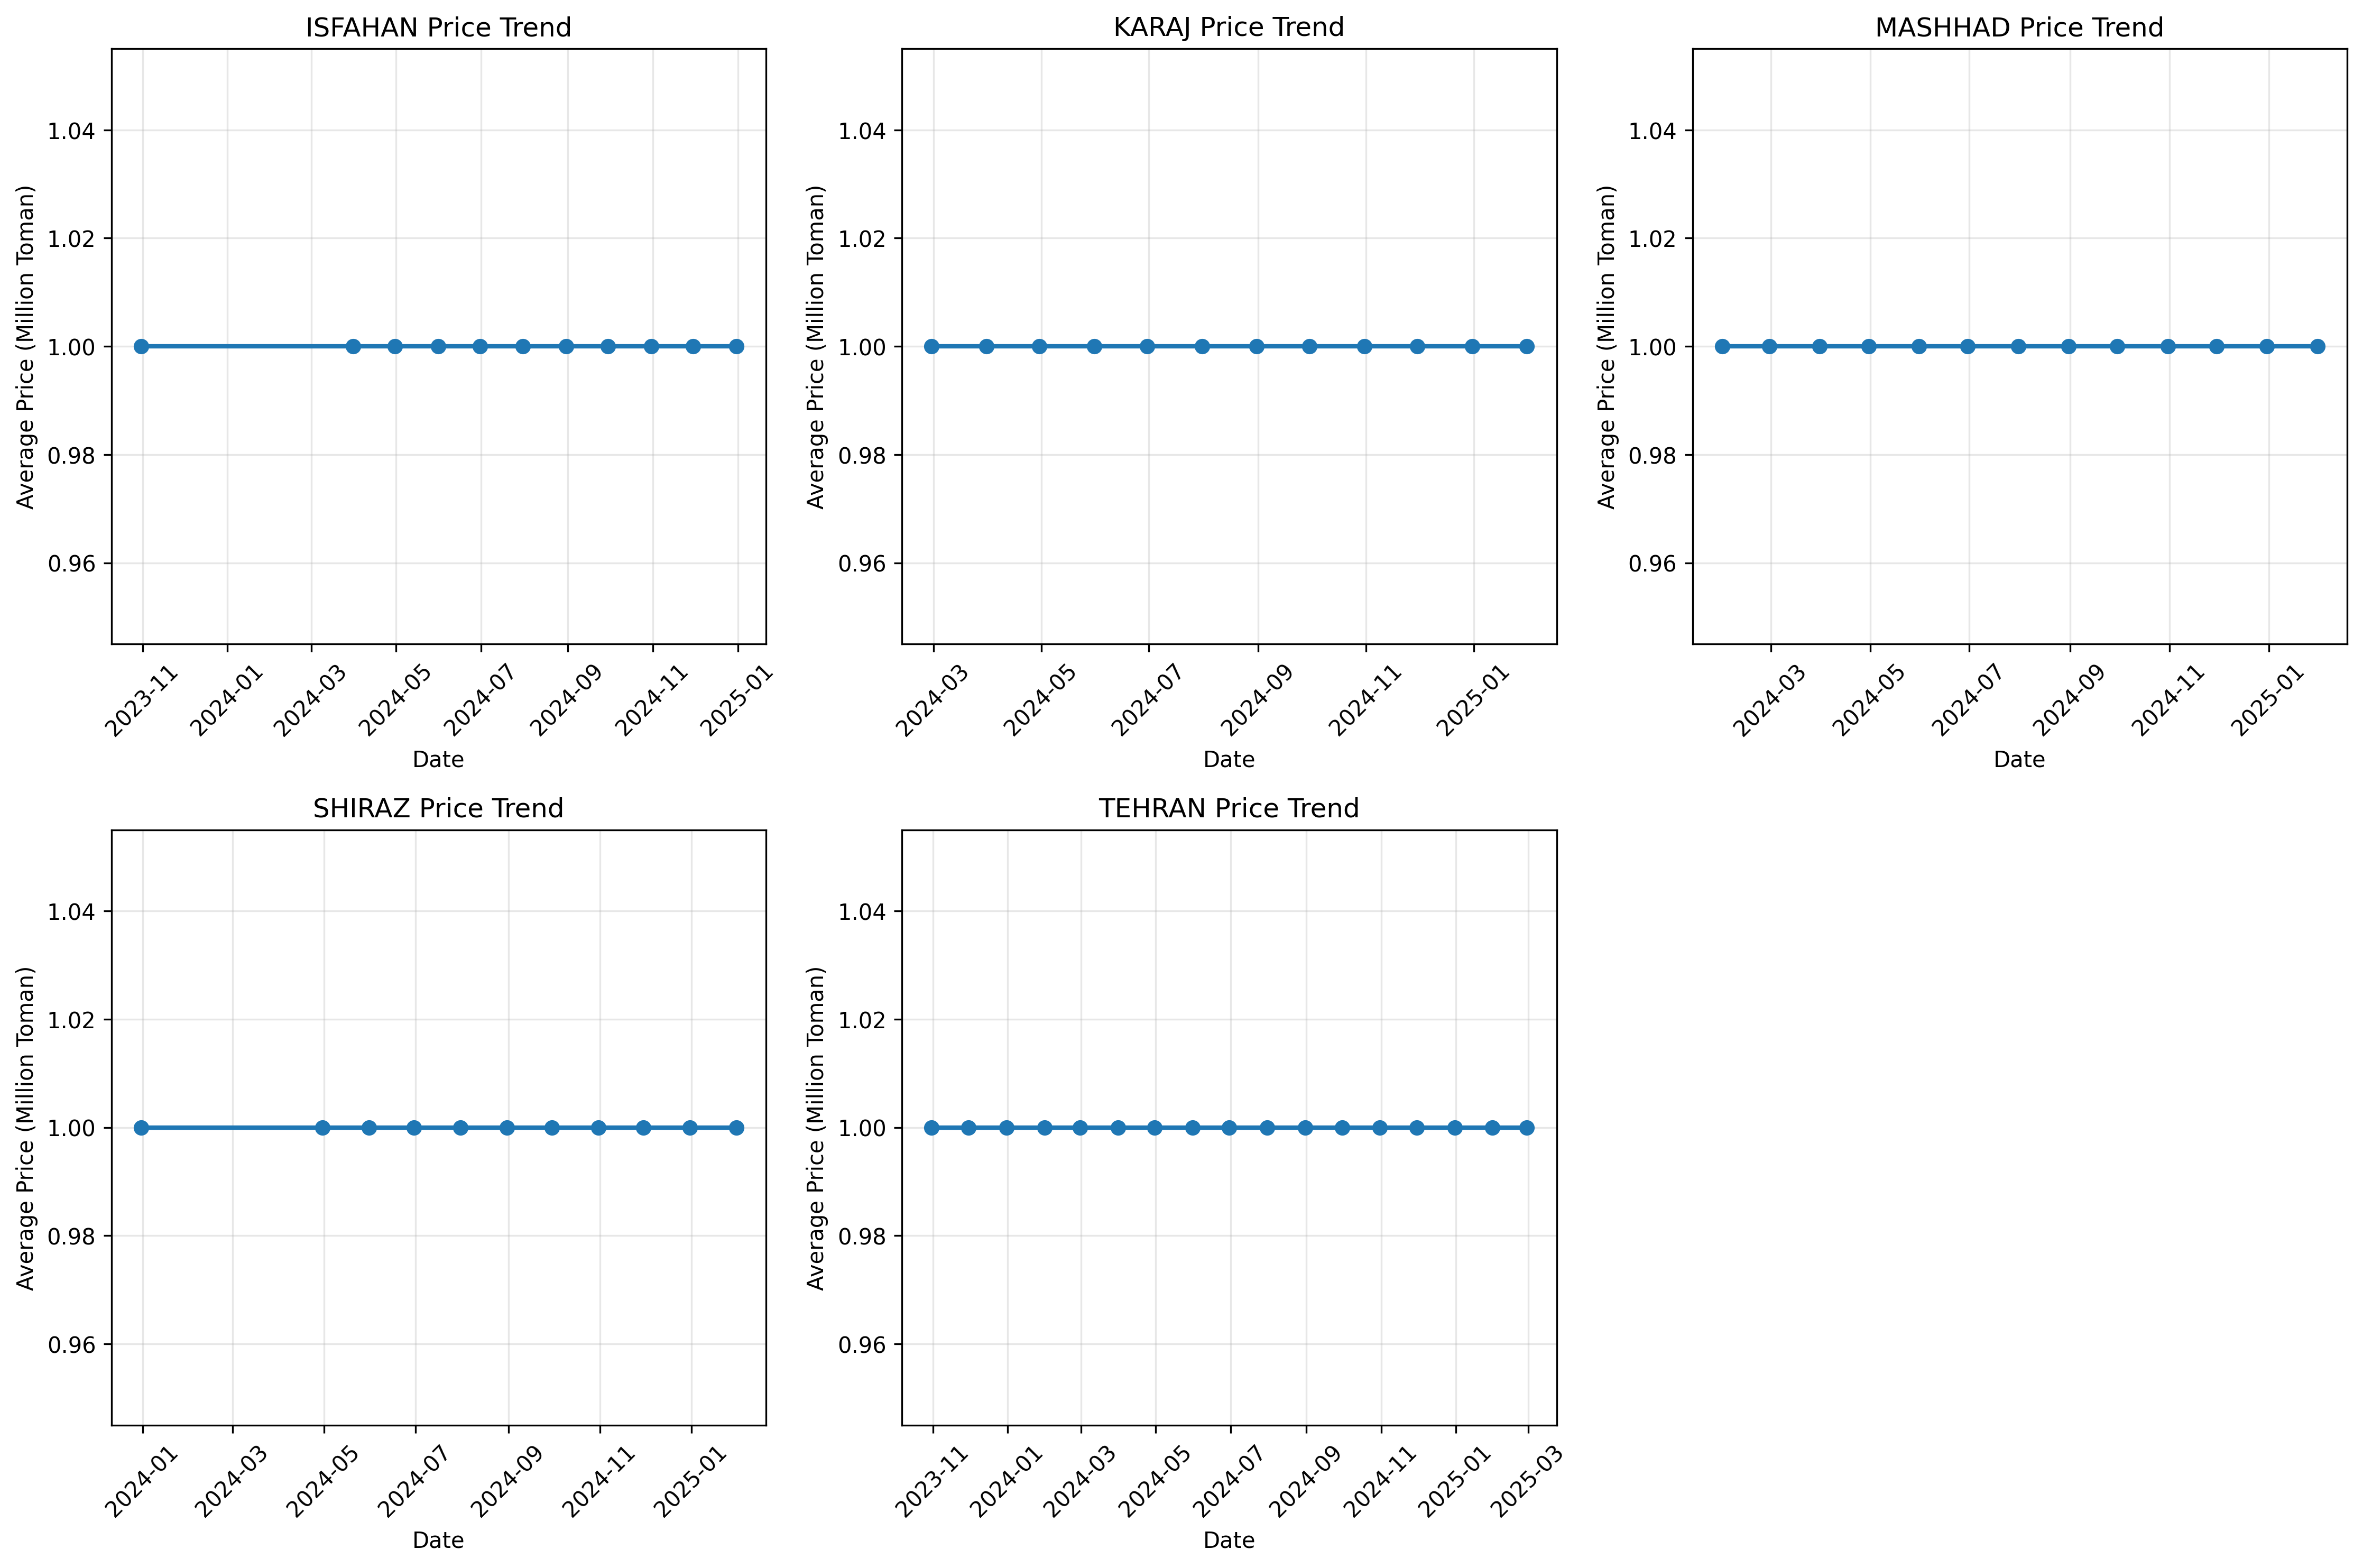

The table this chart was drawn from, first rows:
city, month, avg_price, count, median_price
isfahan, 2023-10-31, 1.0, 1, 1.0
isfahan, 2024-03-31, 1.0, 2, 1.0
isfahan, 2024-04-30, 1.0, 10, 1.0
isfahan, 2024-05-31, 1.0, 182, 1.0
isfahan, 2024-06-30, 1.0, 260, 1.0
isfahan, 2024-07-31, 1.0, 348, 1.0
isfahan, 2024-08-31, 1.0, 373, 1.0
isfahan, 2024-09-30, 1.0, 339, 1.0
isfahan, 2024-10-31, 1.0, 335, 1.0
isfahan, 2024-11-30, 1.0, 261, 1.0
isfahan, 2024-12-31, 1.0, 238, 1.0
karaj, 2024-02-29, 1.0, 1, 1.0
karaj, 2024-03-31, 1.0, 1, 1.0
karaj, 2024-04-30, 1.0, 17, 1.0
karaj, 2024-05-31, 1.0, 561, 1.0
karaj, 2024-06-30, 1.0, 776, 1.0
karaj, 2024-07-31, 1.0, 816, 1.0
karaj, 2024-08-31, 1.0, 869, 1.0
karaj, 2024-09-30, 1.0, 703, 1.0
karaj, 2024-10-31, 1.0, 719, 1.0
karaj, 2024-11-30, 1.0, 606, 1.0
karaj, 2024-12-31, 1.0, 558, 1.0
karaj, 2025-01-31, 1.0, 4, 1.0
mashhad, 2024-01-31, 1.0, 1, 1.0
mashhad, 2024-02-29, 1.0, 3, 1.0
mashhad, 2024-03-31, 1.0, 2, 1.0
mashhad, 2024-04-30, 1.0, 13, 1.0
mashhad, 2024-05-31, 1.0, 424, 1.0
mashhad, 2024-06-30, 1.0, 559, 1.0
mashhad, 2024-07-31, 1.0, 700, 1.0
mashhad, 2024-08-31, 1.0, 756, 1.0
mashhad, 2024-09-30, 1.0, 704, 1.0
mashhad, 2024-10-31, 1.0, 645, 1.0
mashhad, 2024-11-30, 1.0, 617, 1.0
mashhad, 2024-12-31, 1.0, 494, 1.0
mashhad, 2025-01-31, 1.0, 1, 1.0
shiraz, 2023-12-31, 1.0, 1, 1.0
shiraz, 2024-04-30, 1.0, 2, 1.0
shiraz, 2024-05-31, 1.0, 170, 1.0
shiraz, 2024-06-30, 1.0, 284, 1.0
shiraz, 2024-07-31, 1.0, 296, 1.0
shiraz, 2024-08-31, 1.0, 382, 1.0
shiraz, 2024-09-30, 1.0, 325, 1.0
shiraz, 2024-10-31, 1.0, 290, 1.0
shiraz, 2024-11-30, 1.0, 217, 1.0
shiraz, 2024-12-31, 1.0, 188, 1.0
shiraz, 2025-01-31, 1.0, 1, 1.0
tehran, 2023-10-31, 1.0, 1, 1.0
tehran, 2023-11-30, 1.0, 3, 1.0
tehran, 2023-12-31, 1.0, 1, 1.0
tehran, 2024-01-31, 1.0, 2, 1.0
tehran, 2024-02-29, 1.0, 5, 1.0
tehran, 2024-03-31, 1.0, 6, 1.0
tehran, 2024-04-30, 1.0, 103, 1.0
tehran, 2024-05-31, 1.0, 2625, 1.0
tehran, 2024-06-30, 1.0, 3461, 1.0
tehran, 2024-07-31, 1.0, 3733, 1.0
tehran, 2024-08-31, 1.0, 4098, 1.0
tehran, 2024-09-30, 1.0, 3604, 1.0
tehran, 2024-10-31, 1.0, 4015, 1.0
... 4 more rows
